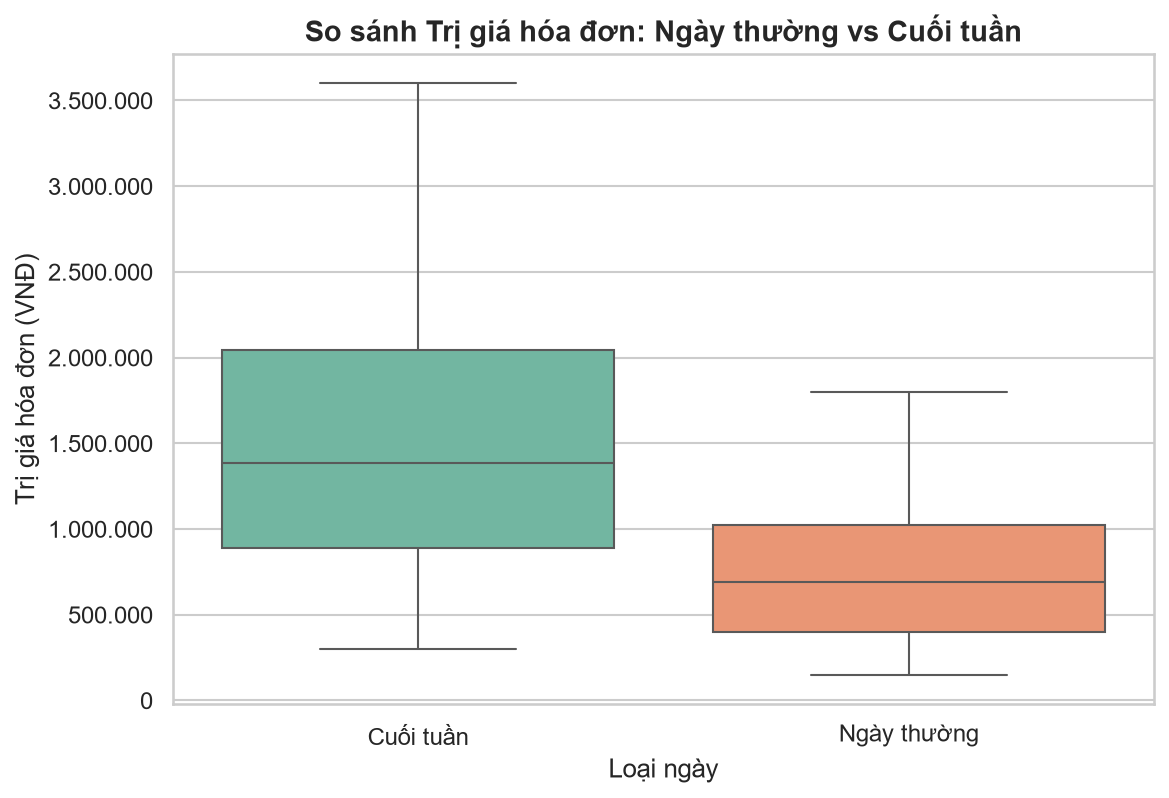

The file beside this chart, header and first rows:
Loại ngày, count, mean, std, min, 25%, 50%, 75%, max
Cuối tuần, 3349, 1525415, 766309, 300400, 890490, 1386060, 2045048, 3599152
Ngày thường, 6651, 747210, 408143, 150453, 400913, 691084, 1024367, 1799996
